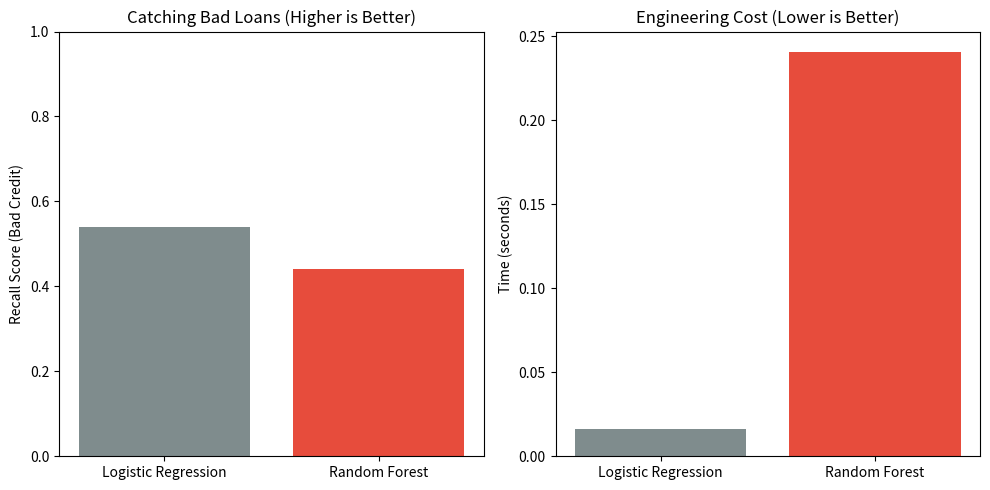

The script that saved this image: (Note: this script raises an exception after producing the figure.)
import matplotlib.pyplot as plt

# Our hard-earned data from the terminal!
labels = ['Logistic Regression', 'Random Forest']
recall_scores = [0.54, 0.44] # How many bad loans we actually caught
times = [0.0165, 0.2408]     # How fast they ran

# Setting up our classic side-by-side view
fig, (ax1, ax2) = plt.subplots(1, 2, figsize=(10, 5))

# Chart 1: Recall (Catching Bad Loans)
ax1.bar(labels, recall_scores, color=['#7f8c8d', '#e74c3c'])
ax1.set_ylabel('Recall Score (Bad Credit)')
ax1.set_title('Catching Bad Loans (Higher is Better)')
ax1.set_ylim(0.0, 1.0) 

# Chart 2: Engineering Time
ax2.bar(labels, times, color=['#7f8c8d', '#e74c3c'])
ax2.set_ylabel('Time (seconds)')
ax2.set_title('Engineering Cost (Lower is Better)')

plt.tight_layout()

# Save it traditionally for the final paper
plt.savefig('docs/credit_model_tradeoff.png')
print("Chart successfully saved to docs/credit_model_tradeoff.png! 💅")

# Pop it open!
plt.show()
